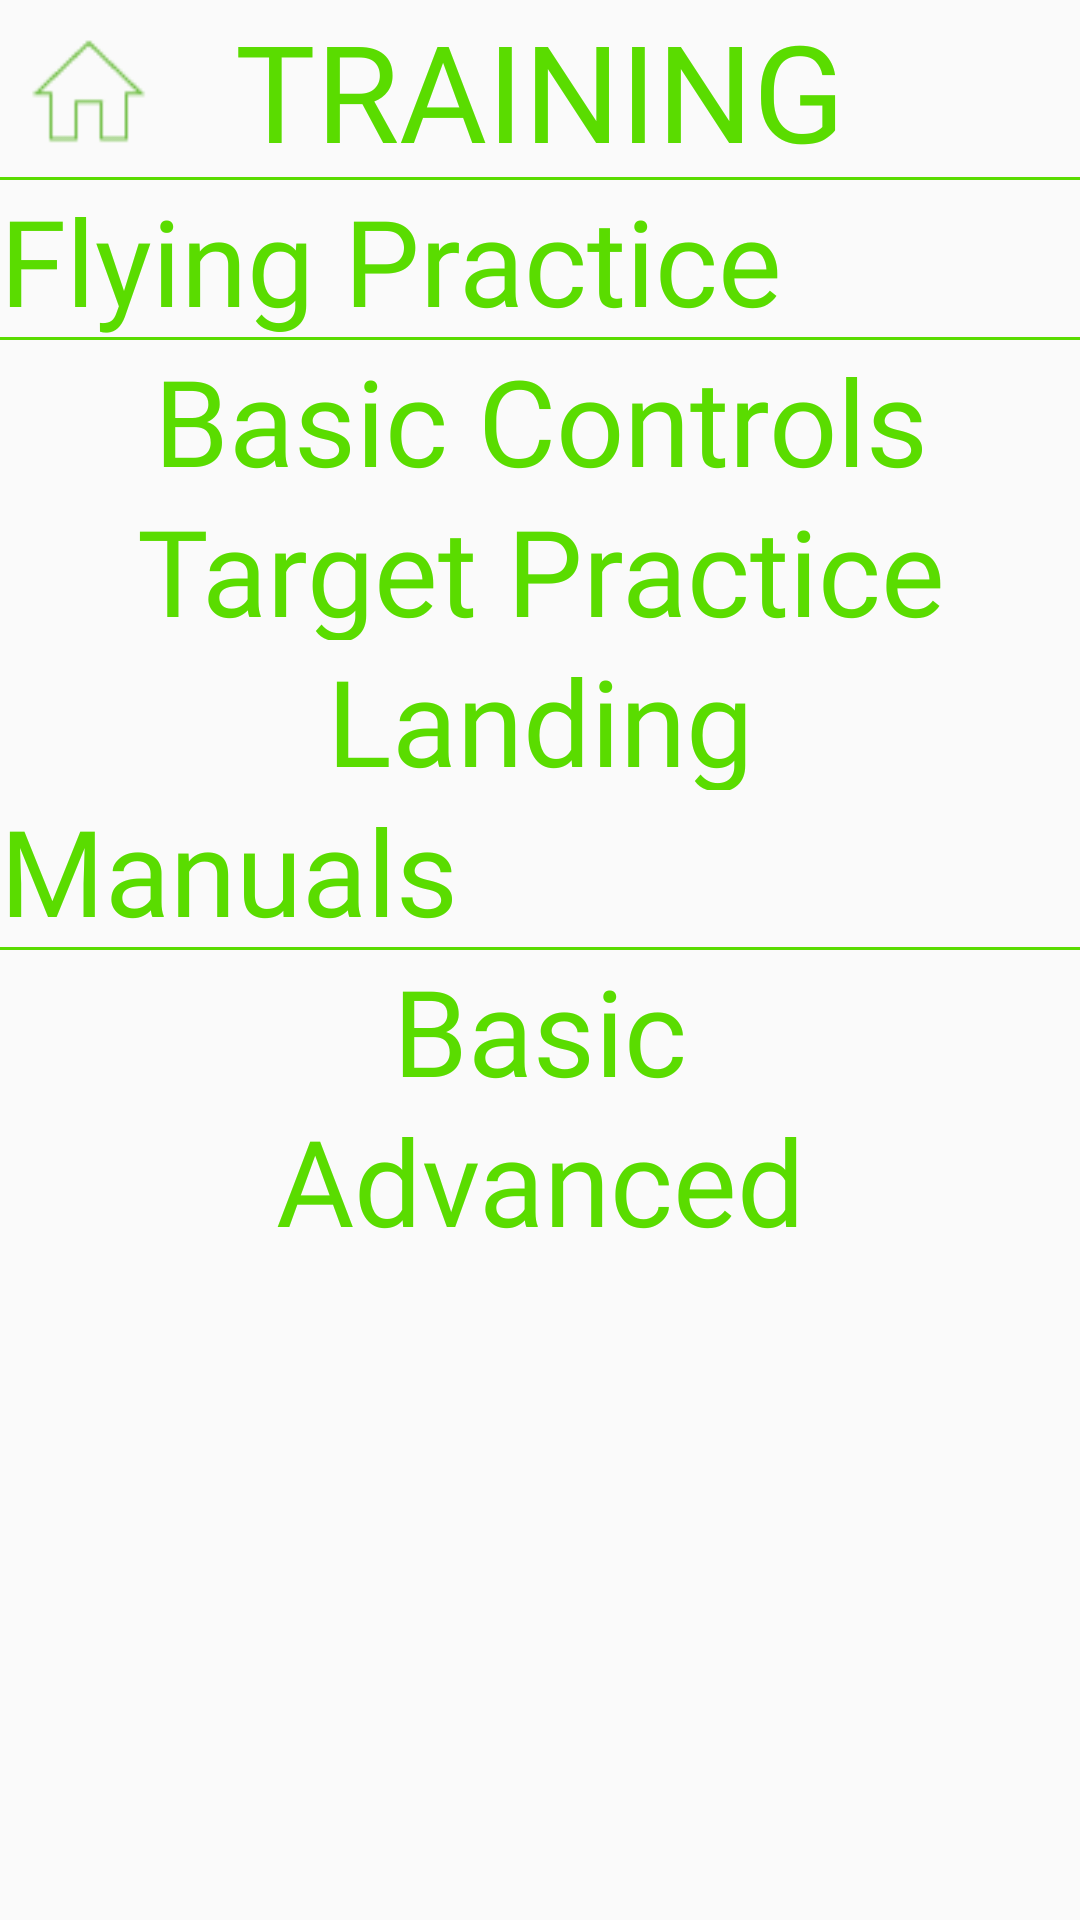

Produce the Android XML layout that renders to this screen, including the resource entries it uses.
<!-- AndroidManifest.xml: application theme Theme.TestGLProject -->
<!-- res/layout/training_view.xml -->
<?xml version="1.0" encoding="utf-8"?>

<androidx.constraintlayout.widget.ConstraintLayout xmlns:android="http://schemas.android.com/apk/res/android"
    xmlns:app="http://schemas.android.com/apk/res-auto"
    android:layout_width="match_parent"
    android:layout_height="match_parent">

    <ImageView
        android:id="@+id/btnHome"
        android:layout_width="60dp"
        android:layout_height="60dp"
        android:padding="10dp"
        android:src="@drawable/home_button"
        app:layout_constraintStart_toStartOf="parent"
        app:layout_constraintTop_toTopOf="parent" />


    <TextView
        android:id="@+id/communityHeading"
        android:layout_width="0dp"
        android:layout_height="wrap_content"
        app:layout_constraintTop_toTopOf="parent"
        app:layout_constraintStart_toStartOf="parent"
        app:layout_constraintEnd_toEndOf="parent"
        app:layout_constraintWidth_max="500dp"
        android:textSize="45dp"
        android:textAlignment="center"
        style="@style/DefaultText"
        android:background="@drawable/border_lower"
        android:text = "TRAINING" />


    <ScrollView
        android:layout_width="0dp"
        android:layout_height="0dp"
        android:orientation="vertical"
        app:layout_constraintTop_toBottomOf="@+id/communityHeading"
        app:layout_constraintBottom_toBottomOf="parent"
        app:layout_constraintStart_toStartOf="parent"
        app:layout_constraintEnd_toEndOf="parent"
        app:layout_constraintWidth_max="500dp">

        <LinearLayout
            android:layout_width="match_parent"
            android:layout_height="wrap_content"
            android:orientation="vertical">

            <TextView
                android:layout_width="match_parent"
                android:layout_height="wrap_content"
                android:textSize="40dp"
                style="@style/DefaultText"
                android:background="@drawable/border_lower"
                android:text = "Flying Practice" />

            <Button
                android:id="@+id/btnBasicControls"
                android:layout_width="match_parent"
                android:layout_height="50dp"
                android:textSize="40dp"
                android:textAlignment="center"
                style="@style/DefaultBorderlessButton"
                android:text = "Basic Controls" />

            <Button
                android:id="@+id/btnTargetPractice"
                android:layout_width="match_parent"
                android:layout_height="50dp"
                android:textSize="40dp"
                android:textAlignment="center"
                style="@style/DefaultBorderlessButton"
                android:text = "Target Practice" />

            <Button
                android:id="@+id/btnLandingPractice"
                android:layout_width="match_parent"
                android:layout_height="50dp"
                android:textSize="40dp"
                android:textAlignment="center"
                style="@style/DefaultBorderlessButton"
                android:text = "Landing" />


            <TextView
                android:layout_width="match_parent"
                android:layout_height="wrap_content"
                android:textSize="40dp"
                style="@style/DefaultText"
                android:background="@drawable/border_lower"
                android:text = "Manuals" />

            <Button
                android:id="@+id/btnManualsBasic"
                android:layout_width="match_parent"
                android:layout_height="50dp"
                android:textSize="40dp"
                android:textAlignment="center"
                style="@style/DefaultBorderlessButton"
                android:text = "Basic" />

            <Button
                android:id="@+id/btnManualsAdvanced"
                android:layout_width="match_parent"
                android:layout_height="50dp"
                android:textSize="40dp"
                android:textAlignment="center"
                style="@style/DefaultBorderlessButton"
                android:text = "Advanced" />

        </LinearLayout>

    </ScrollView>

</androidx.constraintlayout.widget.ConstraintLayout>
<!-- resources referenced by this layout -->
<resources>
  <!-- drawable border_lower (drawable) -->
  <?xml version="1.0" encoding="utf-8"?>
  
  <layer-list xmlns:android="http://schemas.android.com/apk/res/android">
      <item
          android:top="-2dp"
          android:left="-2dp"
          android:right="-2dp"
          android:bottom="0dp">
          <shape android:shape="rectangle" >
              <stroke
                  android:width="1dp"
                  android:color="#5ADC00" />
              <solid android:color="#00FFFFFF" />
          </shape>
      </item>
  </layer-list>
  <!-- drawable home_button (drawable) -->
  <selector xmlns:android="http://schemas.android.com/apk/res/android">
      <item android:drawable="@drawable/home_button_on" android:state_pressed="true" />
      <item android:drawable="@drawable/home_button_off" />
  </selector>
  <style name="DefaultBorderlessButton" parent="Widget.AppCompat.Button">
          <item name="android:background">#00000000</item>
          <item name="android:fontFamily">@font/agencyr</item>
          <item name="android:textAllCaps">false</item>
          <item name="android:textColor">@color/default_button_text_color</item>
          <item name="android:singleLine">true</item>
          <item name="android:maxLines">1</item>
          <item name="android:ellipsize">end</item>
      </style>
  <style name="DefaultText" parent="TextAppearance.AppCompat">
          <item name="android:fontFamily">@font/agencyr</item>
          <item name="android:textColor">#5ADC00</item>
      </style>
  <style name="Theme.TestGLProject" parent="Theme.AppCompat.DayNight.NoActionBar">
          <item name="colorPrimary">@color/purple_500</item>
          <item name="colorPrimaryDark">@color/purple_700</item>
          <item name="colorAccent">@color/teal_200</item>
      </style>
  <!-- drawable home_button_on: png bitmap (drawable, 546 bytes) -->
  <!-- drawable home_button_off: png bitmap (drawable, 506 bytes) -->
  <!-- not gathered from this repository: default colours our renderer supplied (Android Studio template values) -->
  <color name="purple_500">#FF6200EE</color>
  <color name="purple_700">#FF3700B3</color>
  <color name="teal_200">#FF03DAC5</color>
</resources>
